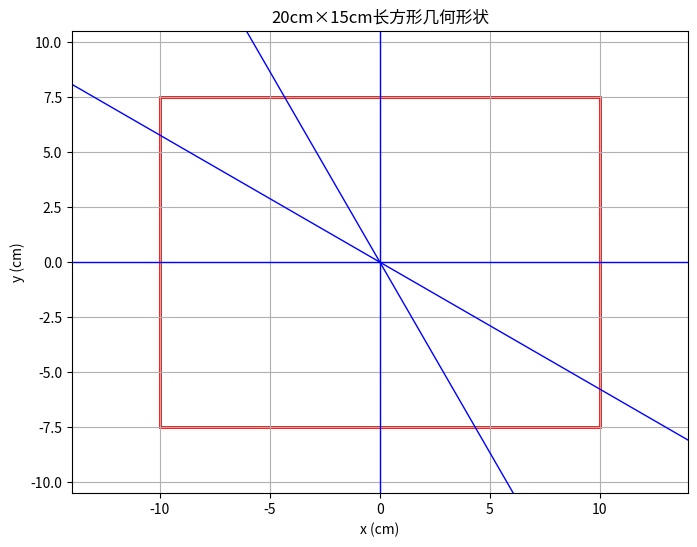
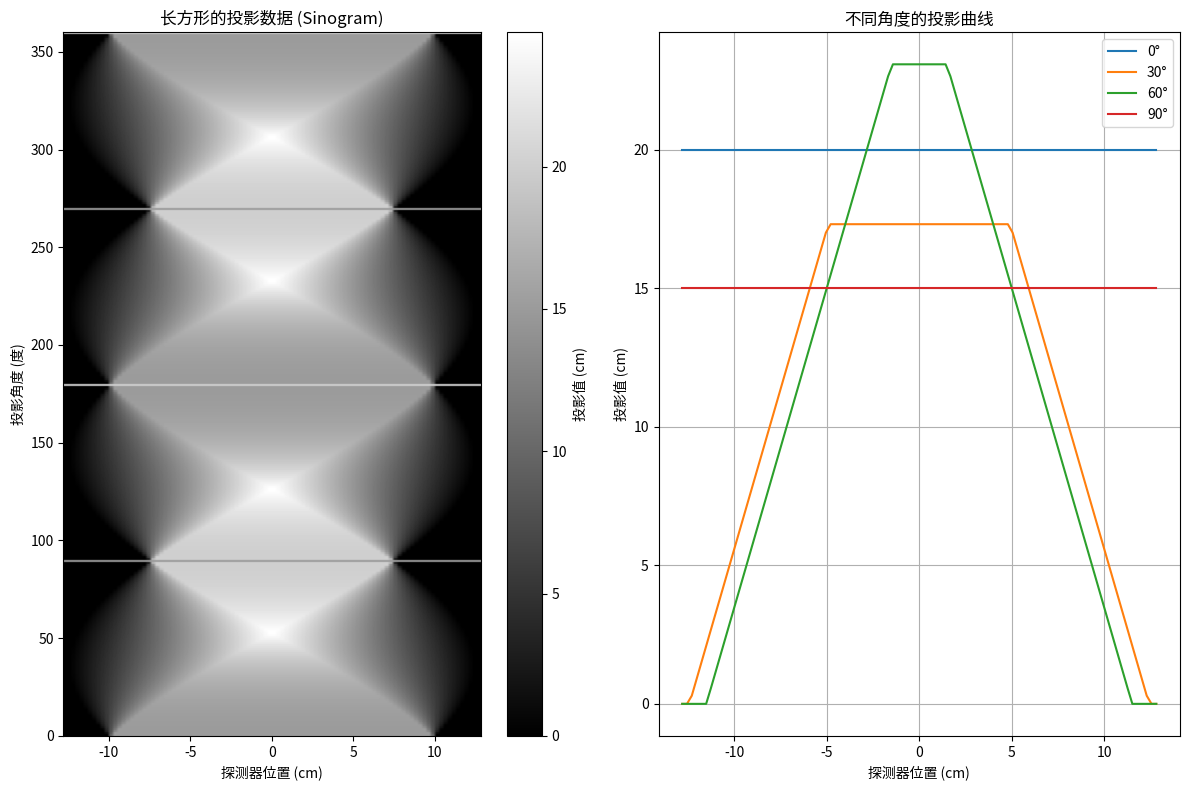

Write Python code to recreate these figures, in order. (Note: this script raises an exception after producing the figures.)
import numpy as np
import matplotlib.pyplot as plt
from matplotlib.patches import Rectangle

def generate_rectangle_projection_data(width=20, height=15, num_angles=360, num_detectors=100):
    """
    生成长方形的投影数据
    
    参数:
        width: 长方形宽度 (x方向, cm)
        height: 长方形高度 (y方向, cm)
        num_angles: 投影角度数量
        num_detectors: 每个角度的探测器数量
        
    返回:
        projections: 投影数据数组 (num_angles * num_detectors,)
        s_values: 探测器位置数组
    """
    # 1. 计算几何参数
    half_width = width / 2.0
    half_height = height / 2.0
    max_radius = 12.8  # 外接圆半径
    
    # 2. 创建探测器位置 (沿对称轴均匀分布)
    s_values = np.linspace(-max_radius, max_radius, num_detectors)
    
    # 3. 初始化投影数据数组
    projections = np.zeros(num_angles * num_detectors)
    
    # 4. 对于每个角度生成投影
    for angle_idx in range(num_angles):
        # 当前角度（弧度）
        theta = np.deg2rad(angle_idx)
        
        # 角度对应的余弦和正弦值
        cos_theta = np.cos(theta)
        sin_theta = np.sin(theta)
        
        # 对于每个探测器
        for det_idx in range(num_detectors):
            # 当前探测器位置 (s)
            s = s_values[det_idx]
            
            # 计算射线参数方程: x*cos(theta) + y*sin(theta) = s
            
            # 5. 计算射线与长方形的交点
            # 初始化交点列表
            intersections = []
            
            # 计算射线与长方形四条边的交点
            # 左边界: x = -half_width
            if abs(cos_theta) > 1e-10:
                y_left = (s + half_width * cos_theta) / sin_theta if abs(sin_theta) > 1e-10 else 0
                if -half_height <= y_left <= half_height:
                    intersections.append((-half_width, y_left))
            
            # 右边界: x = half_width
            if abs(cos_theta) > 1e-10:
                y_right = (s - half_width * cos_theta) / sin_theta if abs(sin_theta) > 1e-10 else 0
                if -half_height <= y_right <= half_height:
                    intersections.append((half_width, y_right))
            
            # 下边界: y = -half_height
            if abs(sin_theta) > 1e-10:
                x_bottom = (s + half_height * sin_theta) / cos_theta if abs(cos_theta) > 1e-10 else 0
                if -half_width <= x_bottom <= half_width:
                    intersections.append((x_bottom, -half_height))
            
            # 上边界: y = half_height
            if abs(sin_theta) > 1e-10:
                x_top = (s - half_height * sin_theta) / cos_theta if abs(cos_theta) > 1e-10 else 0
                if -half_width <= x_top <= half_width:
                    intersections.append((x_top, half_height))
            
            # 6. 计算弦长 (射线穿过长方形的长度)
            if len(intersections) >= 2:
                # 对交点按射线上位置排序
                sorted_intersections = sorted(
                    intersections, 
                    key=lambda p: p[0]*cos_theta + p[1]*sin_theta
                )
                
                # 取第一个和最后一个交点
                p1 = sorted_intersections[0]
                p2 = sorted_intersections[-1]
                
                # 计算两点间距离
                chord_length = np.sqrt((p1[0]-p2[0])**2 + (p1[1]-p2[1])**2)
                
                # 投影值 = 衰减系数 × 路径长度 = 1 × chord_length
                projection_value = chord_length
            else:
                # 射线未穿过长方形
                projection_value = 0.0
            
            # 存储投影值
            proj_idx = angle_idx * num_detectors + det_idx
            projections[proj_idx] = projection_value
    
    return projections, s_values

def visualize_rectangle_projection_data(projections, s_values, num_angles=360):
    """
    可视化投影数据
    """
    # 重塑为角度×探测器的矩阵
    sinogram = projections.reshape((num_angles, len(s_values)))
    
    # 创建图像
    plt.figure(figsize=(12, 8))
    
    # 投影数据图
    plt.subplot(1, 2, 1)
    plt.imshow(sinogram, cmap='gray', 
               extent=[s_values[0], s_values[-1], 0, 360], 
               aspect='auto')
    plt.colorbar(label='投影值 (cm)')
    plt.xlabel('探测器位置 (cm)')
    plt.ylabel('投影角度 (度)')
    plt.title('长方形的投影数据 (Sinogram)')
    
    # 特定角度的投影曲线
    plt.subplot(1, 2, 2)
    angles_to_plot = [0, 30, 60, 90]
    for angle in angles_to_plot:
        plt.plot(s_values, sinogram[angle, :], label=f'{angle}°')
    
    plt.title('不同角度的投影曲线')
    plt.xlabel('探测器位置 (cm)')
    plt.ylabel('投影值 (cm)')
    plt.legend()
    plt.grid(True)
    
    plt.tight_layout()
    plt.show()
    
    return sinogram

def visualize_geometry(width=20, height=15):
    """可视化长方形几何形状"""
    plt.figure(figsize=(8, 6))
    ax = plt.gca()
    
    # 绘制长方形
    rect = Rectangle((-width/2, -height/2), width, height, 
                     linewidth=2, edgecolor='r', facecolor='none')
    ax.add_patch(rect)
    
    # 绘制示例射线
    angles = [0, 30, 60, 90]
    s = 0  # 中心射线
    
    for angle in angles:
        theta = np.deg2rad(angle)
        dx = np.cos(theta)
        dy = np.sin(theta)
        
        # 计算射线方向
        length = max(width, height) * 1.2
        plt.plot([s*dx - dy*length, s*dx + dy*length],
                 [s*dy + dx*length, s*dy - dx*length],
                 'b-', linewidth=1)
    
    plt.xlim(-width*0.7, width*0.7)
    plt.ylim(-height*0.7, height*0.7)
    plt.gca().set_aspect('equal')
    plt.title(f'{width}cm×{height}cm长方形几何形状')
    plt.xlabel('x (cm)')
    plt.ylabel('y (cm)')
    plt.grid(True)
    plt.show()

# 主程序
if __name__ == "__main__":
    # 可视化几何形状
    visualize_geometry()
    
    # 生成投影数据
    projections, s_values = generate_rectangle_projection_data(
        width=20,  # x方向长度
        height=15,  # y方向长度
        num_angles=360,
        num_detectors=100
    )
    
    print(f"生成的投影数据形状: {projections.shape}")
    print(f"最小投影值: {np.min(projections):.2f}, 最大投影值: {np.max(projections):.2f}")
    
    # 可视化投影数据
    sinogram = visualize_rectangle_projection_data(projections, s_values)
    
    # 保存投影数据
    np.save("projection_data/rectangle_projections.npy", projections)
    print("投影数据已保存为 'projection_data/rectangle_projections.npy'")